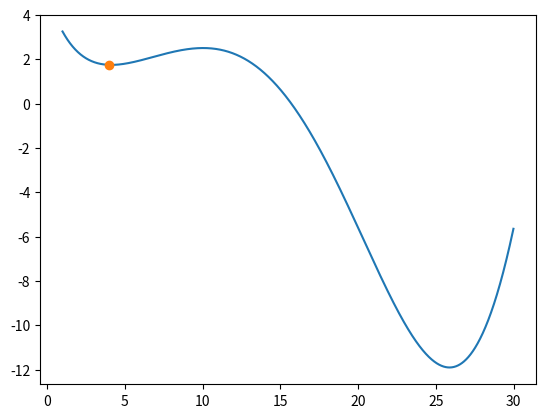

Reproduce this figure in Python.
import numpy as np
from matplotlib import pylab as plt
from scipy.optimize import differential_evolution


def f(x):
    return np.sin(x / 5.) * np.exp(x / 10.) + 5. * np.exp(-x / 2.)


def find_min(x, f):
    return differential_evolution(f, x).fun


X = np.arange(1, 30, 0.01)
dots_X = np.array([i for i in range(2, 30, 2)])

plt.plot(X, f(X))
plt.plot(4, find_min([(0, 10)], f), marker='o')
plt.show()
